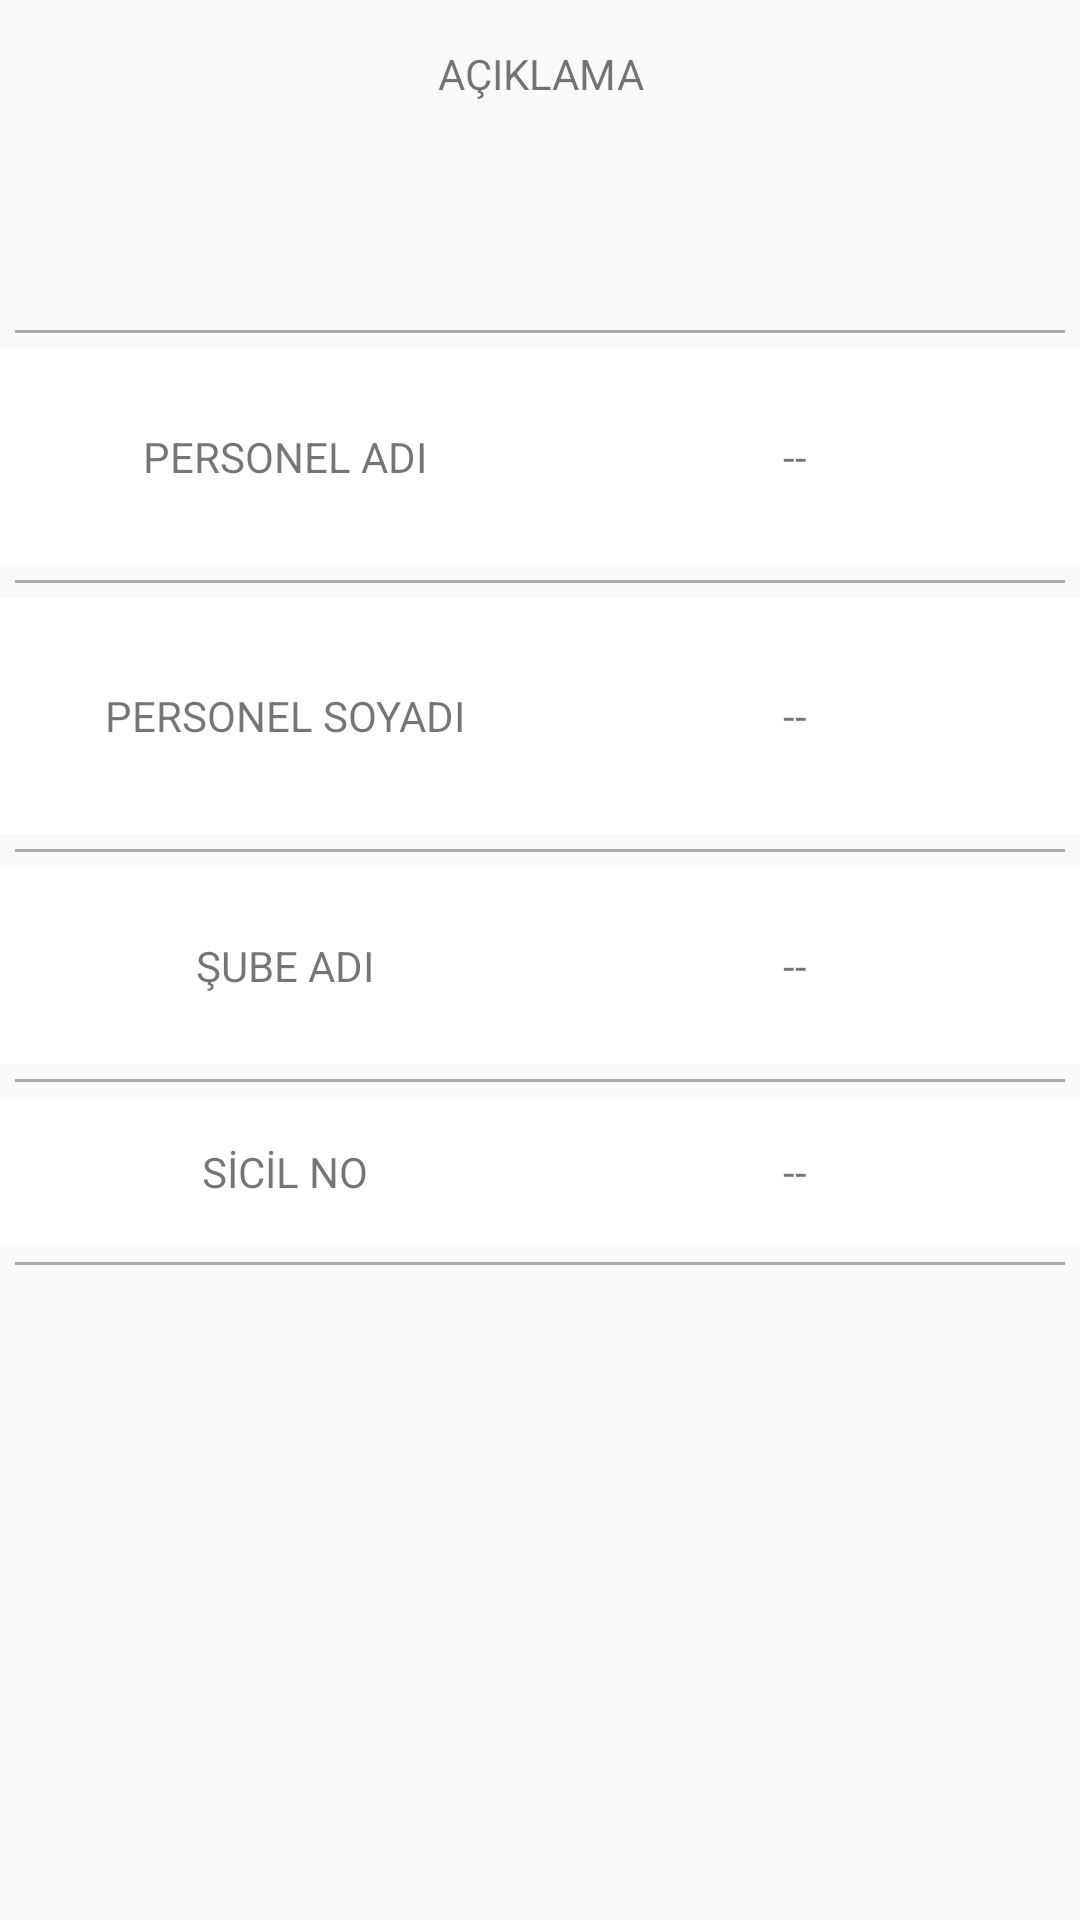

Here is an Android app screen rendered from its layout file. Give the layout XML and the strings, colors and styles it references.
<!-- AndroidManifest.xml: application theme AppTheme -->
<!-- res/layout/fragment_tab_personel_bilgileri.xml -->
<?xml version="1.0" encoding="utf-8"?>
<LinearLayout xmlns:android="http://schemas.android.com/apk/res/android"
    android:orientation="vertical" android:layout_width="match_parent"
    android:layout_height="match_parent"
    android:weightSum="1">

    <LinearLayout
        android:layout_width="match_parent"
        android:layout_height="90dp"
        android:orientation="vertical"
        android:layout_marginBottom="15dp">

        <TextView
            android:layout_width="match_parent"
            android:layout_height="wrap_content"
            android:id="@+id/tvPersonelDesc"
            android:text="AÇIKLAMA"
            android:textSize="14dp"
            android:textAlignment="center"
            android:padding="15dp"/>

        <TextView
            android:layout_width="match_parent"
            android:layout_height="wrap_content"
            android:id="@+id/tvDescriptionDeger"
            android:textSize="16dp"
            android:textAlignment="center"
            />

    </LinearLayout>

    <View style="@style/divider"/>

    <LinearLayout
        android:layout_width="match_parent"
        android:layout_height="wrap_content"
        android:orientation="vertical"
        android:weightSum="1"
        android:layout_weight="0.27">

        <LinearLayout
            android:layout_width="match_parent"
            android:layout_height="50dp"
            android:background="#ffffff"
            android:orientation="horizontal"
            android:padding="10dp"
            android:weightSum="1"
            android:layout_weight="0.30">

            <TextView
                android:id="@+id/tvPersonelAdi"
                android:layout_width="match_parent"
                android:layout_height="match_parent"
                android:layout_weight="0.5"
                android:gravity="center"
                android:text="PERSONEL ADI"
                android:textAlignment="center" />

            <TextView
                android:id="@+id/tvPersonel"
                android:layout_width="match_parent"
                android:layout_height="match_parent"
                android:layout_weight="0.5"
                android:text="--"
                android:gravity="center"
                android:textAlignment="center" />


        </LinearLayout>

        <View style="@style/divider" />

        <LinearLayout
            android:layout_width="match_parent"
            android:layout_height="50dp"
            android:background="#ffffff"
            android:orientation="horizontal"
            android:padding="10dp"
            android:weightSum="1"
            android:layout_weight="0.38">

            <TextView
                android:id="@+id/tvSoyadi"
                android:layout_width="match_parent"
                android:layout_height="match_parent"
                android:layout_weight="0.5"
                android:gravity="center"
                android:text="PERSONEL SOYADI"
                android:textAlignment="center" />

            <TextView
                android:id="@+id/tvPersonelSoyadi"
                android:layout_width="match_parent"
                android:layout_height="match_parent"
                android:layout_weight="0.5"
                android:gravity="center"
                android:text="--"
                android:textAlignment="center" />


        </LinearLayout>

        <View style="@style/divider" />

        <LinearLayout
            android:layout_width="match_parent"
            android:layout_height="50dp"
            android:background="#ffffff"
            android:orientation="horizontal"
            android:padding="10dp"
            android:weightSum="1"
            android:layout_weight="0.21">

            <TextView
                android:id="@+id/tvSube"
                android:layout_width="match_parent"
                android:layout_height="match_parent"
                android:layout_weight="0.5"
                android:gravity="center"
                android:text="ŞUBE ADI"
                android:textAlignment="center" />

            <TextView
                android:id="@+id/tvSubeAdi"
                android:layout_width="match_parent"
                android:layout_height="match_parent"
                android:layout_weight="0.5"
                android:gravity="center"
                android:text="--"
                android:textAlignment="center" />


        </LinearLayout>

        <View style="@style/divider" />

        <LinearLayout
            android:layout_width="match_parent"
            android:layout_height="50dp"
            android:background="#ffffff"
            android:orientation="horizontal"
            android:padding="10dp"
            android:weightSum="1">

            <TextView
                android:id="@+id/tvSicilNo"
                android:layout_width="match_parent"
                android:layout_height="match_parent"
                android:layout_weight="0.5"
                android:gravity="center"
                android:text="SİCİL NO"
                android:textAlignment="center" />

            <TextView
                android:id="@+id/tvPersonelSicilNo"
                android:layout_width="match_parent"
                android:layout_height="match_parent"
                android:layout_weight="0.5"
                android:gravity="center"
                android:text="--"
                android:textAlignment="center" />


        </LinearLayout>

        <View style="@style/divider" />




    </LinearLayout>


</LinearLayout>
<!-- resources referenced by this layout -->
<resources>
  <style name="divider">
          <item name="android:layout_width">match_parent</item>
          <item name="android:layout_height">1dp</item>
          <item name="android:background">@android:color/darker_gray</item>
          <item name="android:layout_margin">5dp</item>
      </style>
  <style name="AppTheme" parent="Theme.AppCompat.Light.DarkActionBar">
          
          <item name="colorPrimary">@color/colorPrimary</item>
          <item name="colorPrimaryDark">@color/colorPrimaryDark</item>
          <item name="colorAccent">@color/colorAccent</item>
      </style>
  <!-- not gathered from this repository: default colours our renderer supplied (Android Studio template values) -->
  <color name="colorPrimary">#FF6200EE</color>
  <color name="colorPrimaryDark">#FF3700B3</color>
  <color name="colorAccent">#FF03DAC5</color>
</resources>
